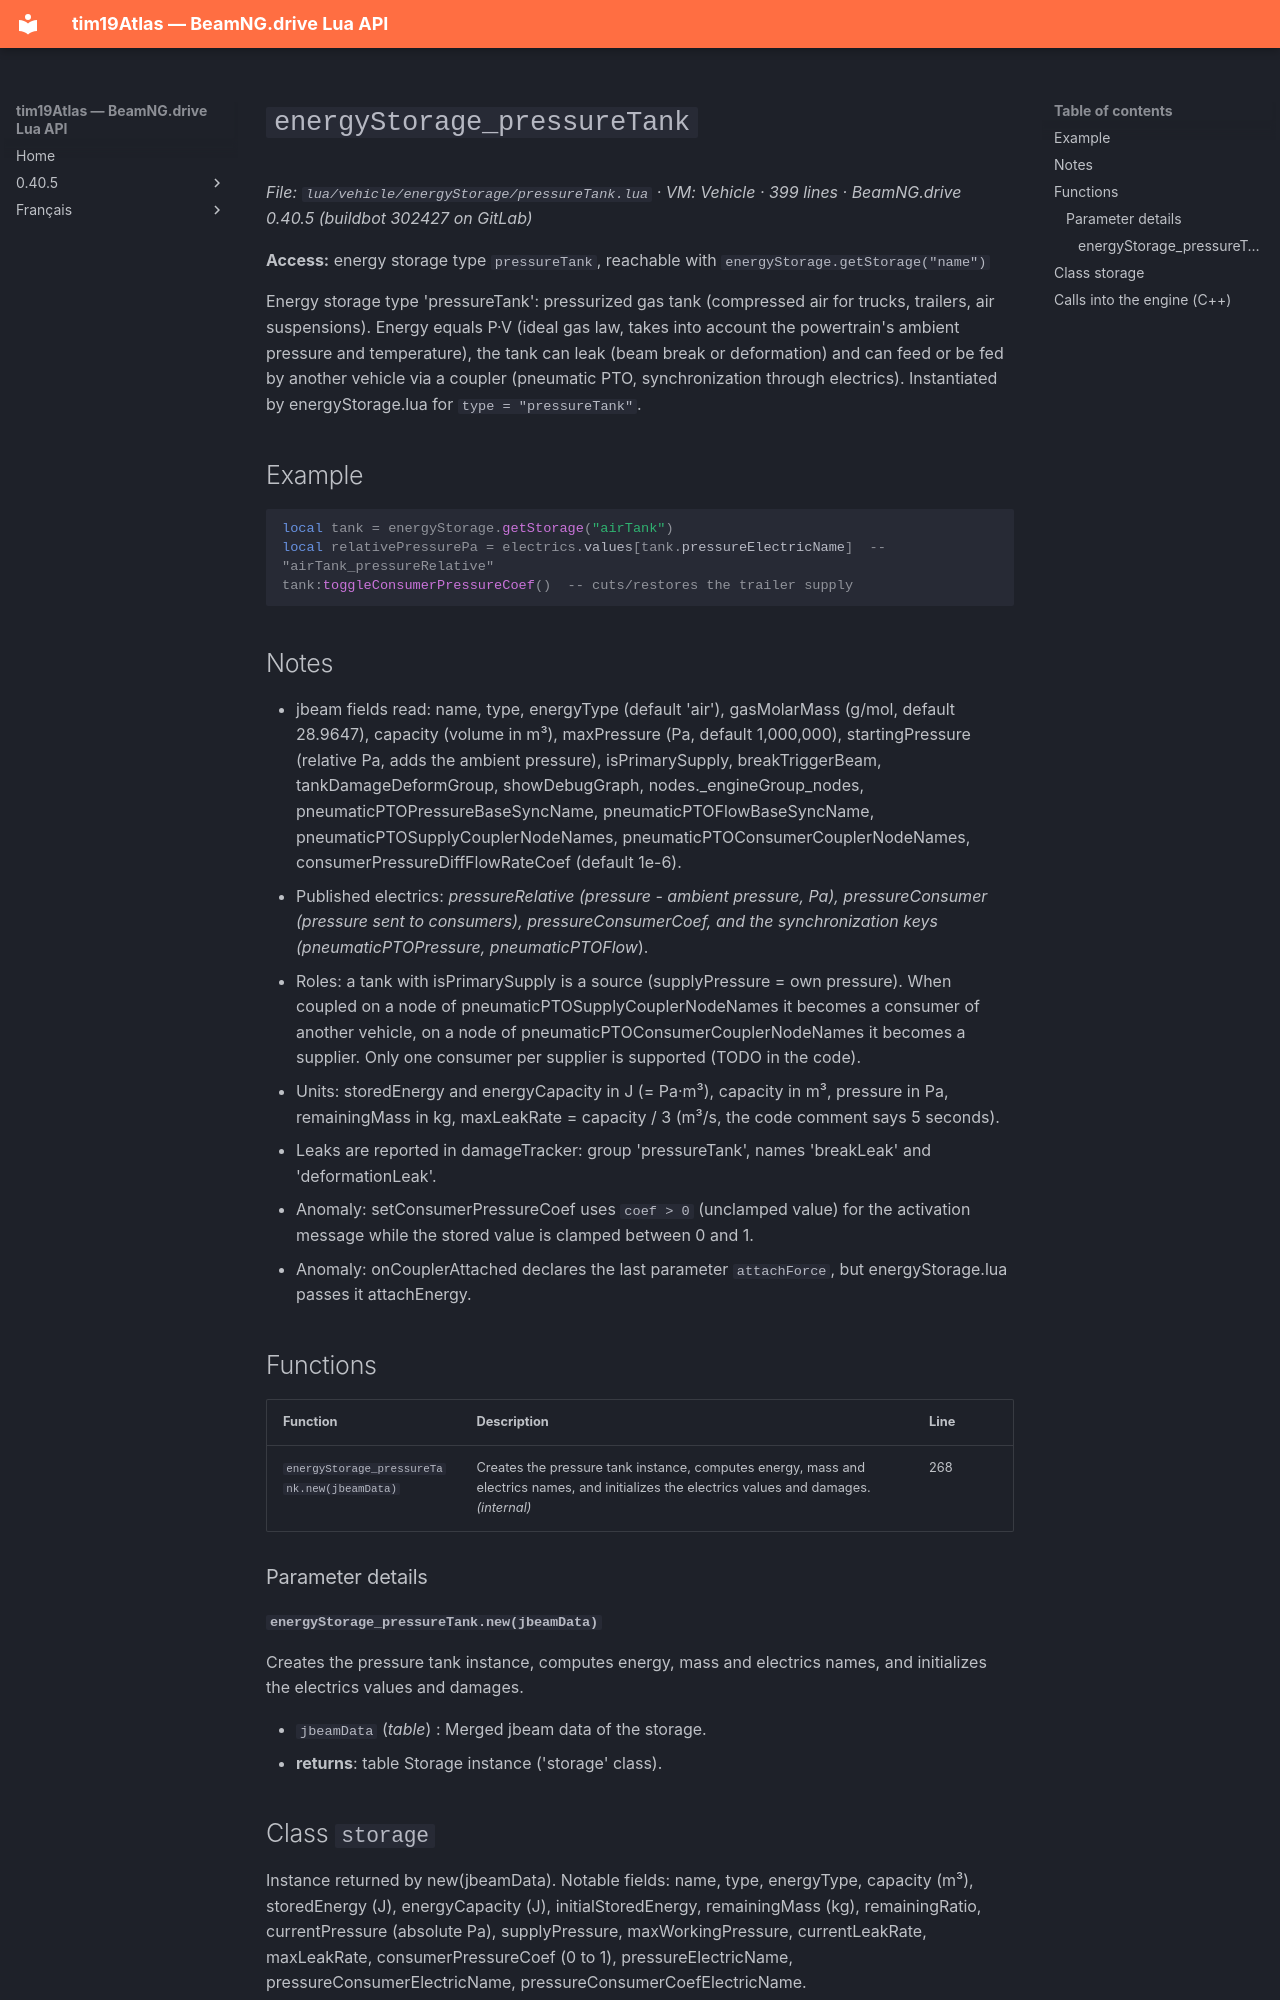

repository: Tim0219800/beamng-lua-atlas · page: 0.40.5/vehicle/energyStorage/pressureTank.html · generator: mkdocs

# `energyStorage_pressureTank`

*File: `lua/vehicle/energyStorage/pressureTank.lua` · VM: Vehicle · 399 lines · BeamNG.drive 0.40.5 (buildbot 302427 on GitLab)*

**Access:** energy storage type `pressureTank`, reachable with `energyStorage.getStorage("name")`

Energy storage type 'pressureTank': pressurized gas tank (compressed air for trucks, trailers, air suspensions). Energy equals P·V (ideal gas law, takes into account the powertrain's ambient pressure and temperature), the tank can leak (beam break or deformation) and can feed or be fed by another vehicle via a coupler (pneumatic PTO, synchronization through electrics). Instantiated by energyStorage.lua for `type = "pressureTank"`.

## Example

```lua
local tank = energyStorage.getStorage("airTank")
local relativePressurePa = electrics.values[tank.pressureElectricName]  -- "airTank_pressureRelative"
tank:toggleConsumerPressureCoef()  -- cuts/restores the trailer supply
```

## Notes

- jbeam fields read: name, type, energyType (default 'air'), gasMolarMass (g/mol, default 28.9647), capacity (volume in m³), maxPressure (Pa, default 1,000,000), startingPressure (relative Pa, adds the ambient pressure), isPrimarySupply, breakTriggerBeam, tankDamageDeformGroup, showDebugGraph, nodes._engineGroup_nodes, pneumaticPTOPressureBaseSyncName, pneumaticPTOFlowBaseSyncName, pneumaticPTOSupplyCouplerNodeNames, pneumaticPTOConsumerCouplerNodeNames, consumerPressureDiffFlowRateCoef (default 1e-6).
- Published electrics: <name>_pressureRelative (pressure - ambient pressure, Pa), <name>_pressureConsumer (pressure sent to consumers), <name>_pressureConsumerCoef, and the synchronization keys <base>_<objectId> (pneumaticPTOPressure_<id>, pneumaticPTOFlow_<id>).
- Roles: a tank with isPrimarySupply is a source (supplyPressure = own pressure). When coupled on a node of pneumaticPTOSupplyCouplerNodeNames it becomes a consumer of another vehicle, on a node of pneumaticPTOConsumerCouplerNodeNames it becomes a supplier. Only one consumer per supplier is supported (TODO in the code).
- Units: storedEnergy and energyCapacity in J (= Pa·m³), capacity in m³, pressure in Pa, remainingMass in kg, maxLeakRate = capacity / 3 (m³/s, the code comment says 5 seconds).
- Leaks are reported in damageTracker: group 'pressureTank', names 'breakLeak' and 'deformationLeak'.
- Anomaly: setConsumerPressureCoef uses `coef > 0` (unclamped value) for the activation message while the stored value is clamped between 0 and 1.
- Anomaly: onCouplerAttached declares the last parameter `attachForce`, but energyStorage.lua passes it attachEnergy.

## Functions

| Function | Description | Line |
|---|---|---|
| `energyStorage_pressureTank.new(jbeamData)` | Creates the pressure tank instance, computes energy, mass and electrics names, and initializes the electrics values and damages. *(internal)* | 268 |

### Parameter details

#### `energyStorage_pressureTank.new(jbeamData)`

Creates the pressure tank instance, computes energy, mass and electrics names, and initializes the electrics values and damages.

- `jbeamData` (*table*) : Merged jbeam data of the storage.
- **returns**: table Storage instance ('storage' class).
